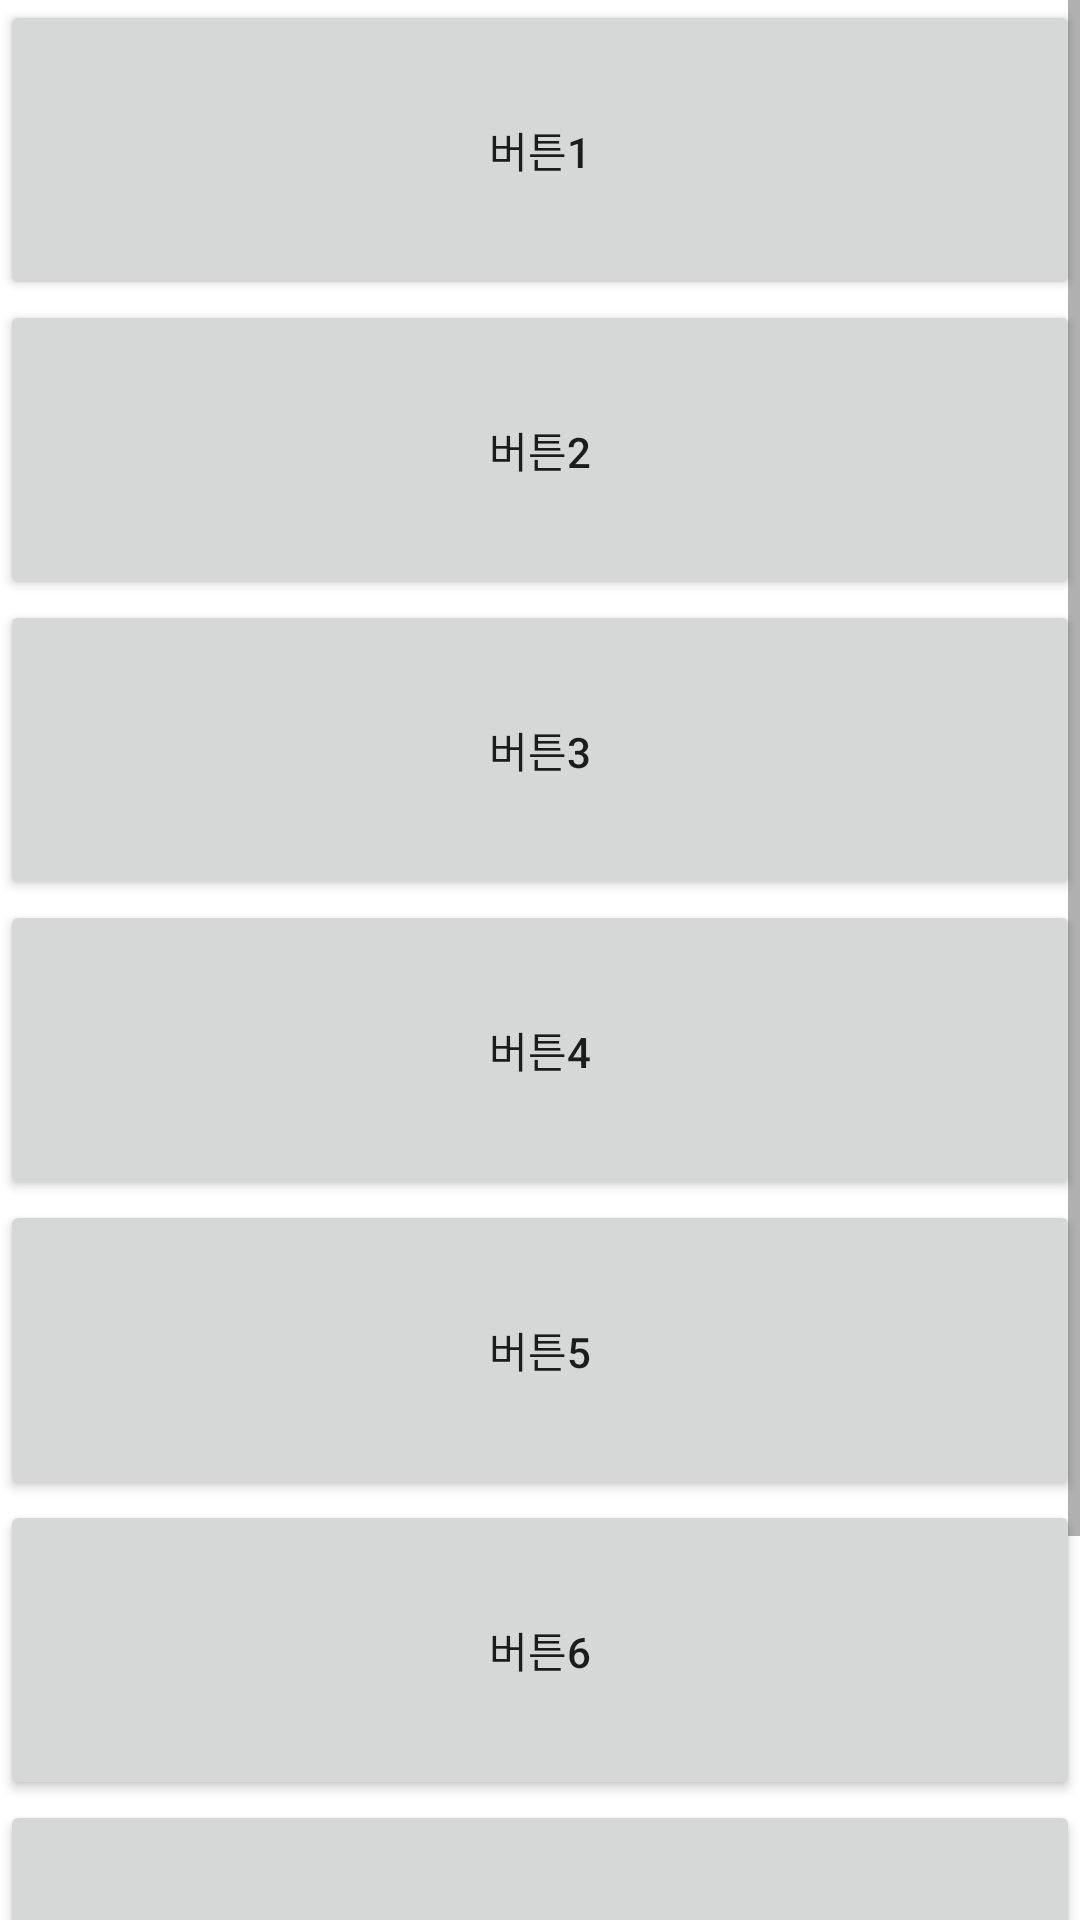

Android layout source for this screen:
<!-- AndroidManifest.xml: application theme Theme.Ch06_1111 -->
<!-- res/layout/ch06_13.xml -->
<?xml version="1.0" encoding="utf-8"?>
<ScrollView
    xmlns:android="http://schemas.android.com/apk/res/android"
    android:layout_width="match_parent"
    android:layout_height="match_parent"
    android:orientation="vertical">

    <LinearLayout
        android:layout_width="match_parent"
        android:layout_height="match_parent"
        android:orientation="vertical">
        <Button
            android:layout_width="match_parent"
            android:layout_height="100dp"
            android:text="버튼1"/>
        <Button
            android:layout_width="match_parent"
            android:layout_height="100dp"
            android:text="버튼2"/>
        <Button
            android:layout_width="match_parent"
            android:layout_height="100dp"
            android:text="버튼3"/>
        <Button
            android:layout_width="match_parent"
            android:layout_height="100dp"
            android:text="버튼4"/>
        <Button
            android:layout_width="match_parent"
            android:layout_height="100dp"
            android:text="버튼5"/>
        <Button
            android:layout_width="match_parent"
            android:layout_height="100dp"
            android:text="버튼6"/>
        <Button
            android:layout_width="match_parent"
            android:layout_height="100dp"
            android:text="버튼7"/>
        <Button
            android:layout_width="match_parent"
            android:layout_height="100dp"
            android:text="버튼8"/>

    </LinearLayout>

</ScrollView>
<!-- resources referenced by this layout -->
<resources>
  <style name="Theme.Ch06_1111" parent="Theme.MaterialComponents.DayNight.DarkActionBar">
          
          <item name="colorPrimary">@color/purple_500</item>
          <item name="colorPrimaryVariant">@color/purple_700</item>
          <item name="colorOnPrimary">@color/white</item>
          
          <item name="colorSecondary">@color/teal_200</item>
          <item name="colorSecondaryVariant">@color/teal_700</item>
          <item name="colorOnSecondary">@color/black</item>
          
          <item name="android:statusBarColor" tools:targetApi="l">?attr/colorPrimaryVariant</item>
          
      </style>
  <!-- not gathered from this repository: default colours our renderer supplied (Android Studio template values) -->
  <color name="purple_500">#FF6200EE</color>
  <color name="purple_700">#FF3700B3</color>
  <color name="teal_200">#FF03DAC5</color>
  <color name="teal_700">#FF018786</color>
  <color name="black">#FF000000</color>
  <color name="white">#FFFFFFFF</color>
</resources>
